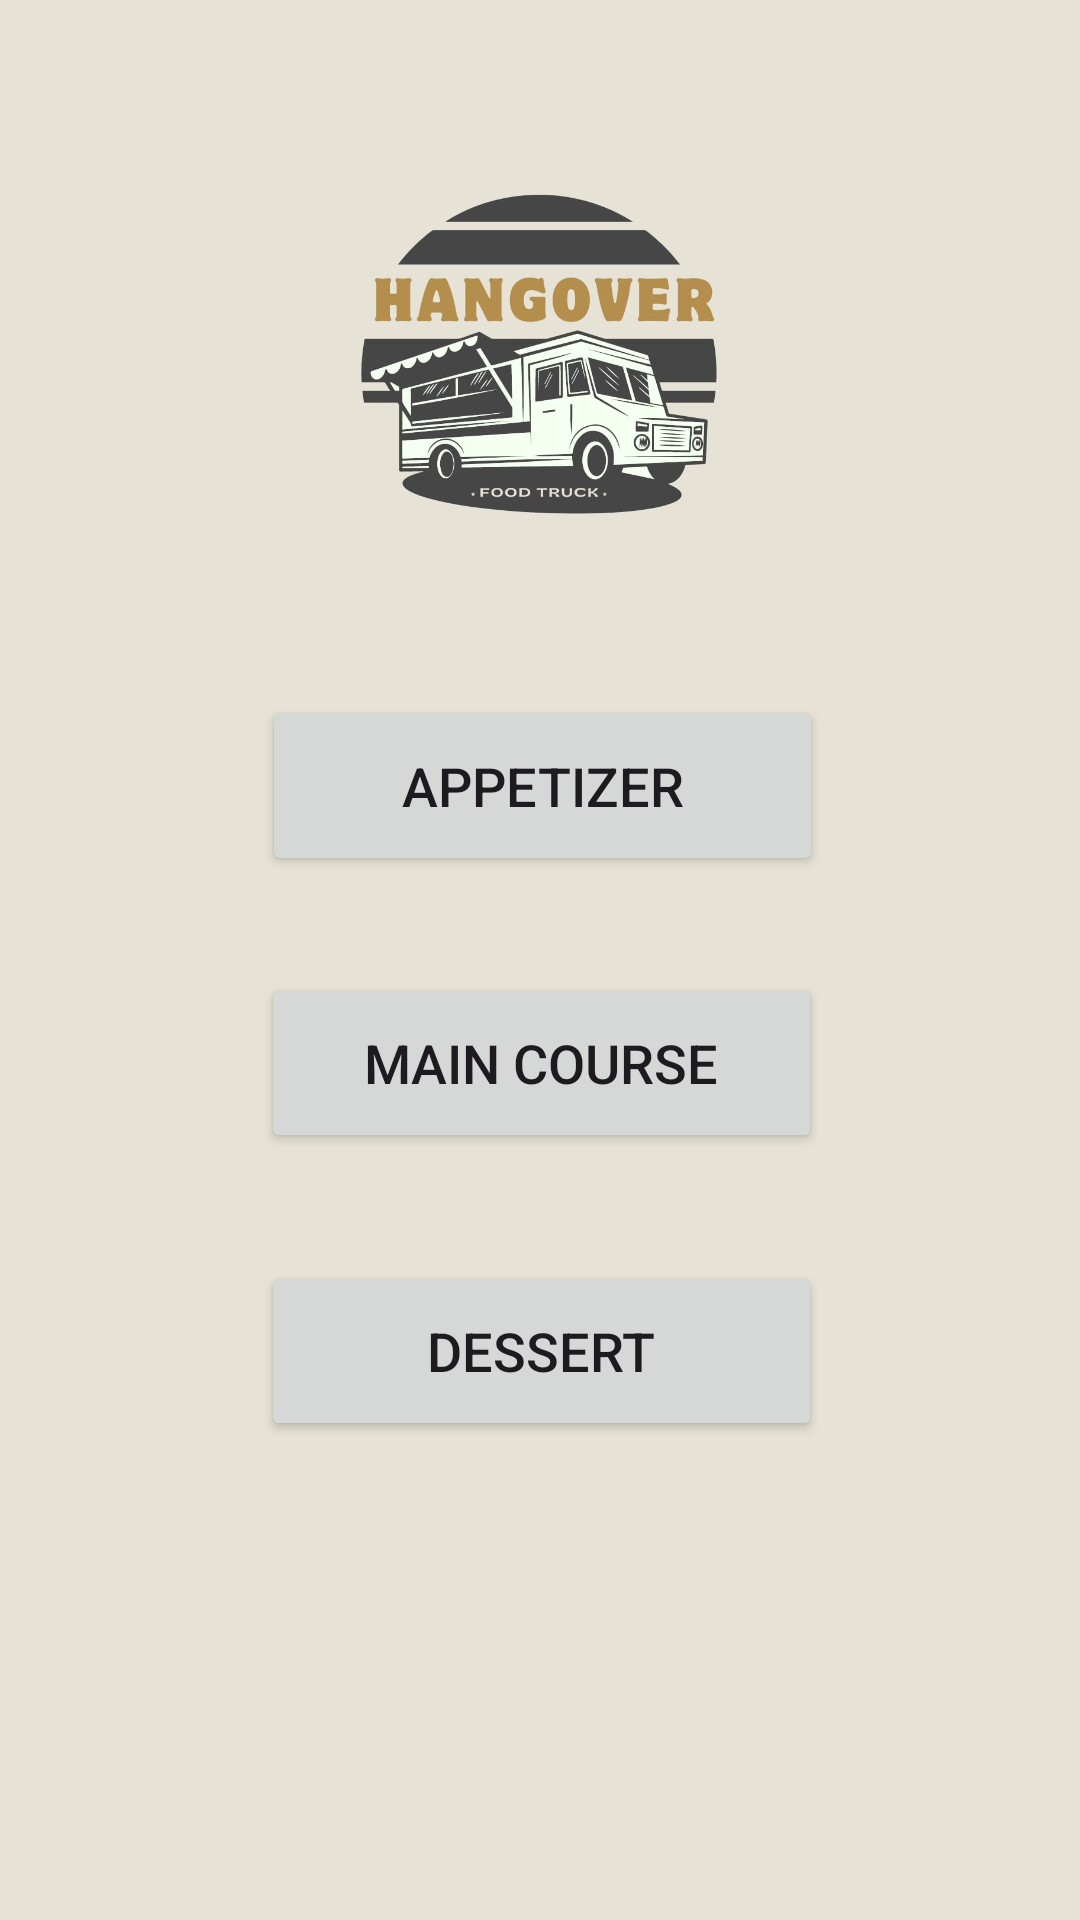

Layout XML and referenced resources for this Android screen:
<!-- AndroidManifest.xml: application theme Theme.FinalExamApplication -->
<!-- res/layout/selection_page.xml -->
<?xml version="1.0" encoding="utf-8"?>

<androidx.constraintlayout.widget.ConstraintLayout xmlns:android="http://schemas.android.com/apk/res/android"
    xmlns:app="http://schemas.android.com/apk/res-auto"
    xmlns:tools="http://schemas.android.com/tools"
    android:layout_width="match_parent"
    android:background="@color/background"
    android:layout_height="match_parent">

    <ImageView
        android:id="@+id/logo_id"
        android:layout_width="148dp"
        android:layout_height="148dp"
        android:layout_centerHorizontal="true"
        android:layout_marginTop="44dp"
        android:src="@drawable/hangover"
        app:layout_constraintEnd_toEndOf="parent"
        app:layout_constraintHorizontal_bias="0.498"
        app:layout_constraintStart_toStartOf="parent"
        app:layout_constraintTop_toTopOf="parent"
        tools:ignore="MissingConstraints" />


    <Button
        android:id="@+id/Appetizer"
        android:layout_width="187dp"
        android:layout_height="60dp"
        android:layout_marginTop="40dp"
        android:text="Appetizer"
        android:textSize="18sp"
        app:layout_constraintEnd_toEndOf="parent"
        app:layout_constraintHorizontal_bias="0.504"
        app:layout_constraintStart_toStartOf="parent"
        app:layout_constraintTop_toBottomOf="@+id/logo_id"
        tools:ignore="MissingConstraints" />

    <Button
        android:id="@+id/mainC"
        android:layout_width="187dp"
        android:layout_height="60dp"
        android:text="Main Course"
        app:layout_constraintBottom_toBottomOf="parent"
        app:layout_constraintEnd_toEndOf="parent"
        app:layout_constraintHorizontal_bias="0.502"
        app:layout_constraintStart_toStartOf="parent"
        app:layout_constraintTop_toBottomOf="@+id/Appetizer"
        app:layout_constraintVertical_bias="0.112"
        android:textSize="18sp"/>

    <Button
        android:id="@+id/Dinner"
        android:layout_width="187dp"
        android:layout_height="60dp"
        android:layout_marginTop="36dp"
        android:text="Dessert"
        app:layout_constraintEnd_toEndOf="parent"
        app:layout_constraintHorizontal_bias="0.502"
        app:layout_constraintStart_toStartOf="parent"
        app:layout_constraintTop_toBottomOf="@+id/mainC"
        android:textSize="18sp"/>

</androidx.constraintlayout.widget.ConstraintLayout>
<!-- resources referenced by this layout -->
<resources>
  <color name="background">#E6E2D5</color>
  <!-- drawable hangover: jpg bitmap (drawable, 45960 bytes) -->
  <style name="Theme.FinalExamApplication" parent="Base.Theme.FinalExamApplication" />
  <style name="Base.Theme.FinalExamApplication" parent="Theme.Material3.DayNight.NoActionBar">
          
          
      </style>
</resources>
